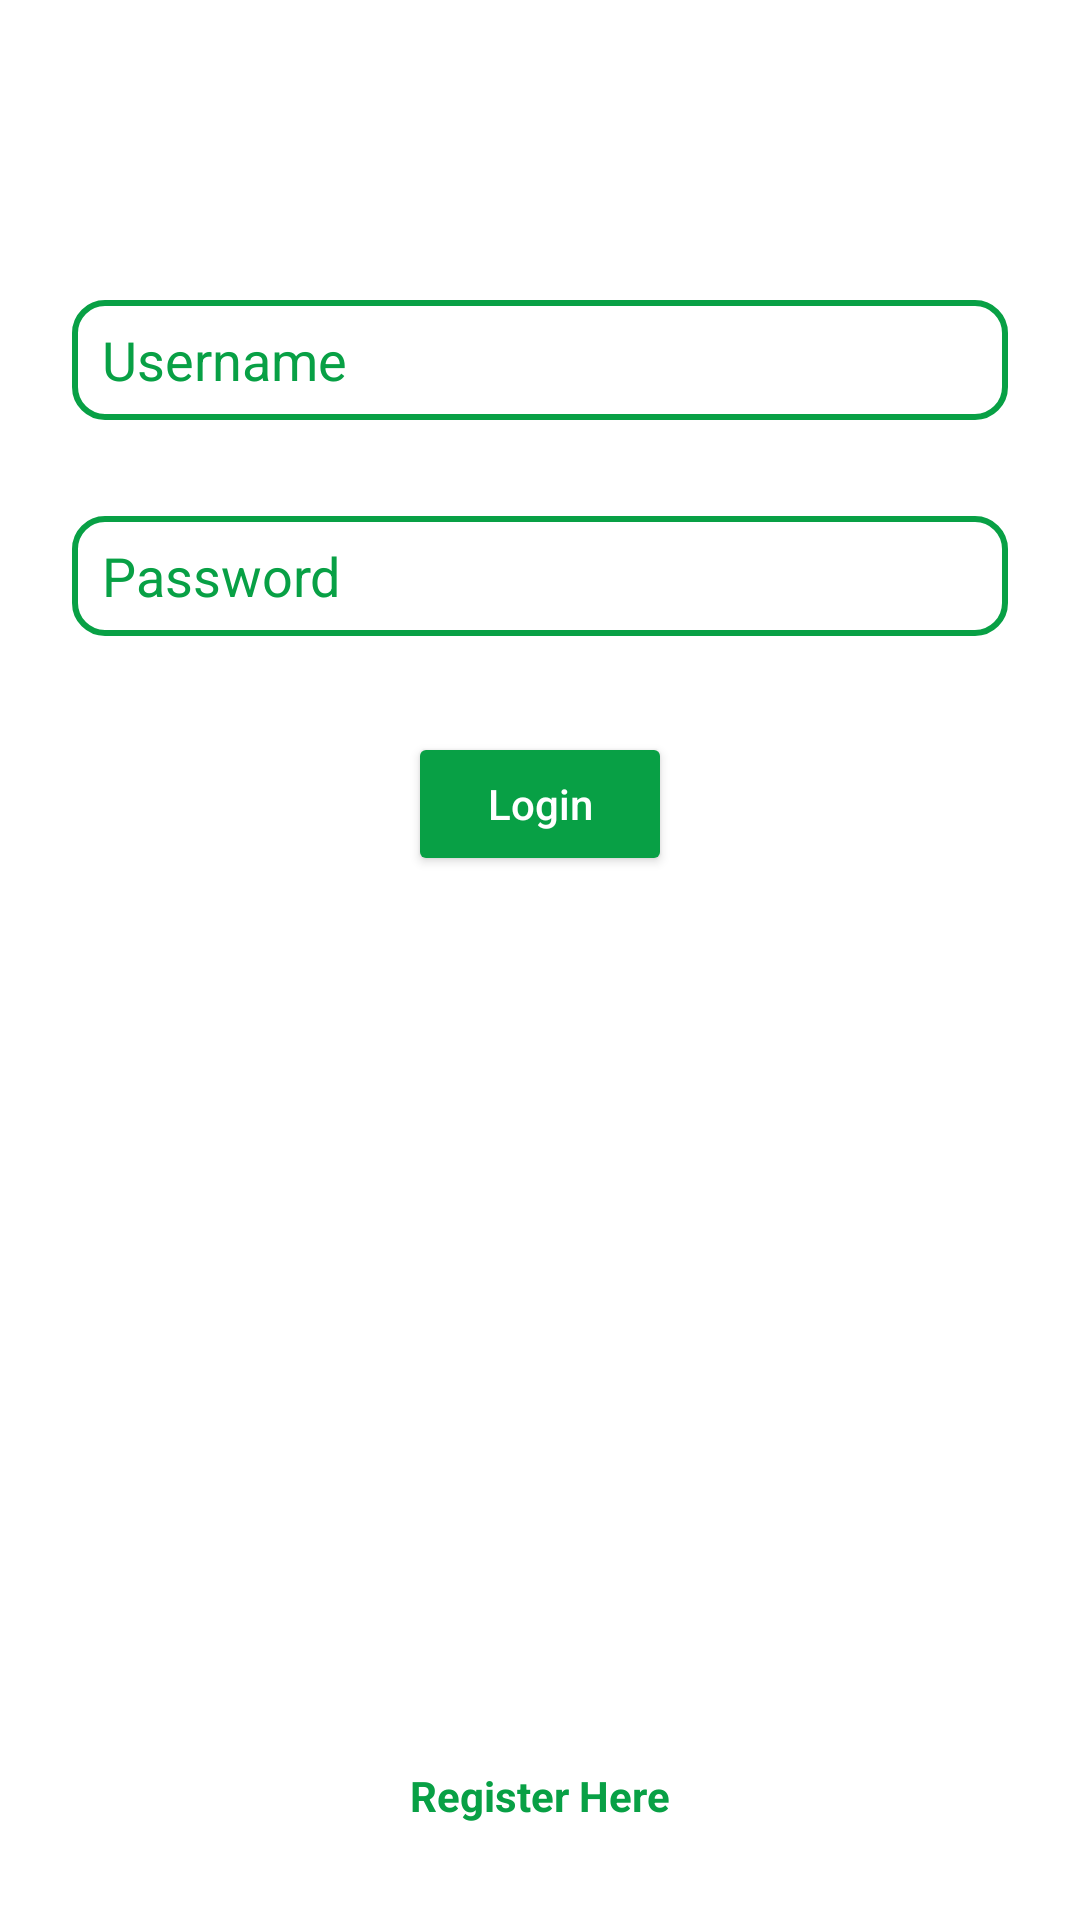

This screen was rendered from an Android layout file. Write that file and the resources it references.
<!-- AndroidManifest.xml: application theme Theme.FermierApp -->
<!-- res/layout/activity_login.xml -->
<?xml version="1.0" encoding="utf-8"?>
<androidx.constraintlayout.widget.ConstraintLayout xmlns:android="http://schemas.android.com/apk/res/android"
    xmlns:app="http://schemas.android.com/apk/res-auto"
    xmlns:tools="http://schemas.android.com/tools"
    android:layout_width="match_parent"
    android:layout_height="match_parent"
    android:background="@color/white"
    tools:context=".ui.home.HomeFragment"
    tools:ignore="MissingClass">


    <EditText
        android:id="@+id/editTextTextPersonName2"
        android:layout_width="0dp"
        android:layout_height="40dp"
        android:layout_marginStart="24dp"
        android:layout_marginTop="100dp"
        android:layout_marginEnd="24dp"
        android:ems="10"
        android:hint="Username"
        android:textColorHint="@color/fermier"
        android:paddingRight="10dp"
        android:paddingLeft="10dp"
        android:background="@drawable/roundedit"

        android:inputType="textPersonName"
        app:layout_constraintEnd_toEndOf="parent"
        app:layout_constraintStart_toStartOf="parent"
        app:layout_constraintTop_toTopOf="parent" />

    <EditText
        android:id="@+id/editTextTextPersonName3"
        android:layout_width="0dp"
        android:layout_height="40dp"
        android:layout_marginStart="24dp"
        android:layout_marginTop="32dp"
        android:layout_marginEnd="24dp"
        android:ems="10"
        android:hint="Password"
        android:textColorHint="@color/fermier"
        android:paddingRight="10dp"
        android:paddingLeft="10dp"
        android:background="@drawable/roundedit"
        android:inputType="textPersonName"
        app:layout_constraintEnd_toEndOf="parent"
        app:layout_constraintStart_toStartOf="parent"
        app:layout_constraintTop_toBottomOf="@+id/editTextTextPersonName2" />

    <Button
        android:id="@+id/button2"
        android:layout_width="wrap_content"
        android:layout_height="wrap_content"
        android:layout_marginTop="32dp"
        android:text="Login"
        android:textColor="@color/white"
        android:backgroundTint="@color/fermier"
        android:textAllCaps="false"
        app:layout_constraintEnd_toEndOf="parent"
        app:layout_constraintStart_toStartOf="parent"
        app:layout_constraintTop_toBottomOf="@+id/editTextTextPersonName3" />

    <TextView
        android:id="@+id/textView"
        android:layout_width="wrap_content"
        android:layout_height="wrap_content"
        android:layout_marginBottom="32dp"
        android:text="Register Here"
        android:textColor="@color/fermier"
        android:textStyle="bold"
        app:layout_constraintBottom_toBottomOf="parent"
        app:layout_constraintEnd_toEndOf="parent"
        app:layout_constraintStart_toStartOf="parent" />

    <ImageView
        android:id="@+id/imageView5"
        android:layout_width="300dp"
        android:layout_height="300dp"
        android:src="@drawable/login"
        app:layout_constraintBottom_toTopOf="@+id/textView"
        app:layout_constraintEnd_toEndOf="parent"
        app:layout_constraintStart_toStartOf="parent"
        app:layout_constraintTop_toBottomOf="@+id/button2" />
</androidx.constraintlayout.widget.ConstraintLayout>
<!-- resources referenced by this layout -->
<resources>
  <color name="fermier">#08A045</color>
  <color name="white">#FFFFFFFF</color>
  <!-- drawable roundedit (drawable) -->
  <selector xmlns:android="http://schemas.android.com/apk/res/android">
  <item>
   <shape android:shape="rectangle">
   <solid android:color="#ffffff"/>
   <corners android:radius="10dp" />
   <stroke
   android:width="2dp"
   android:color="@color/fermier"
   />
   </shape>
  </item>
  </selector>
  <style name="Theme.FermierApp" parent="Theme.MaterialComponents.Light.DarkActionBar">
          
          <item name="colorPrimary">@color/fermier</item>
          <item name="colorPrimaryVariant">@color/fermier</item>
          <item name="colorOnPrimary">@color/white</item>
          
          <item name="colorSecondary">@color/teal_200</item>
          <item name="colorSecondaryVariant">@color/teal_700</item>
          <item name="colorOnSecondary">@color/black</item>
          
          <item name="android:statusBarColor">?attr/colorPrimary</item>
          
      </style>
  <color name="teal_200">#FF03DAC5</color>
  <color name="teal_700">#FF018786</color>
  <color name="black">#FF000000</color>
</resources>
